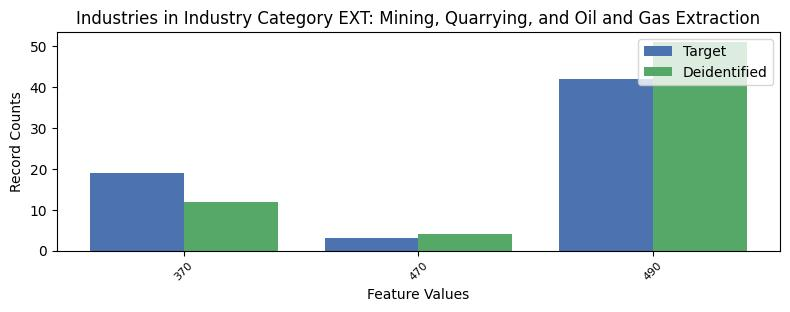

The data file committed next to this chart (first rows):
, INDP, count_target, count_deidentified
1, 370, 19, 12
2, 470, 3, 4
0, 490, 42, 51
